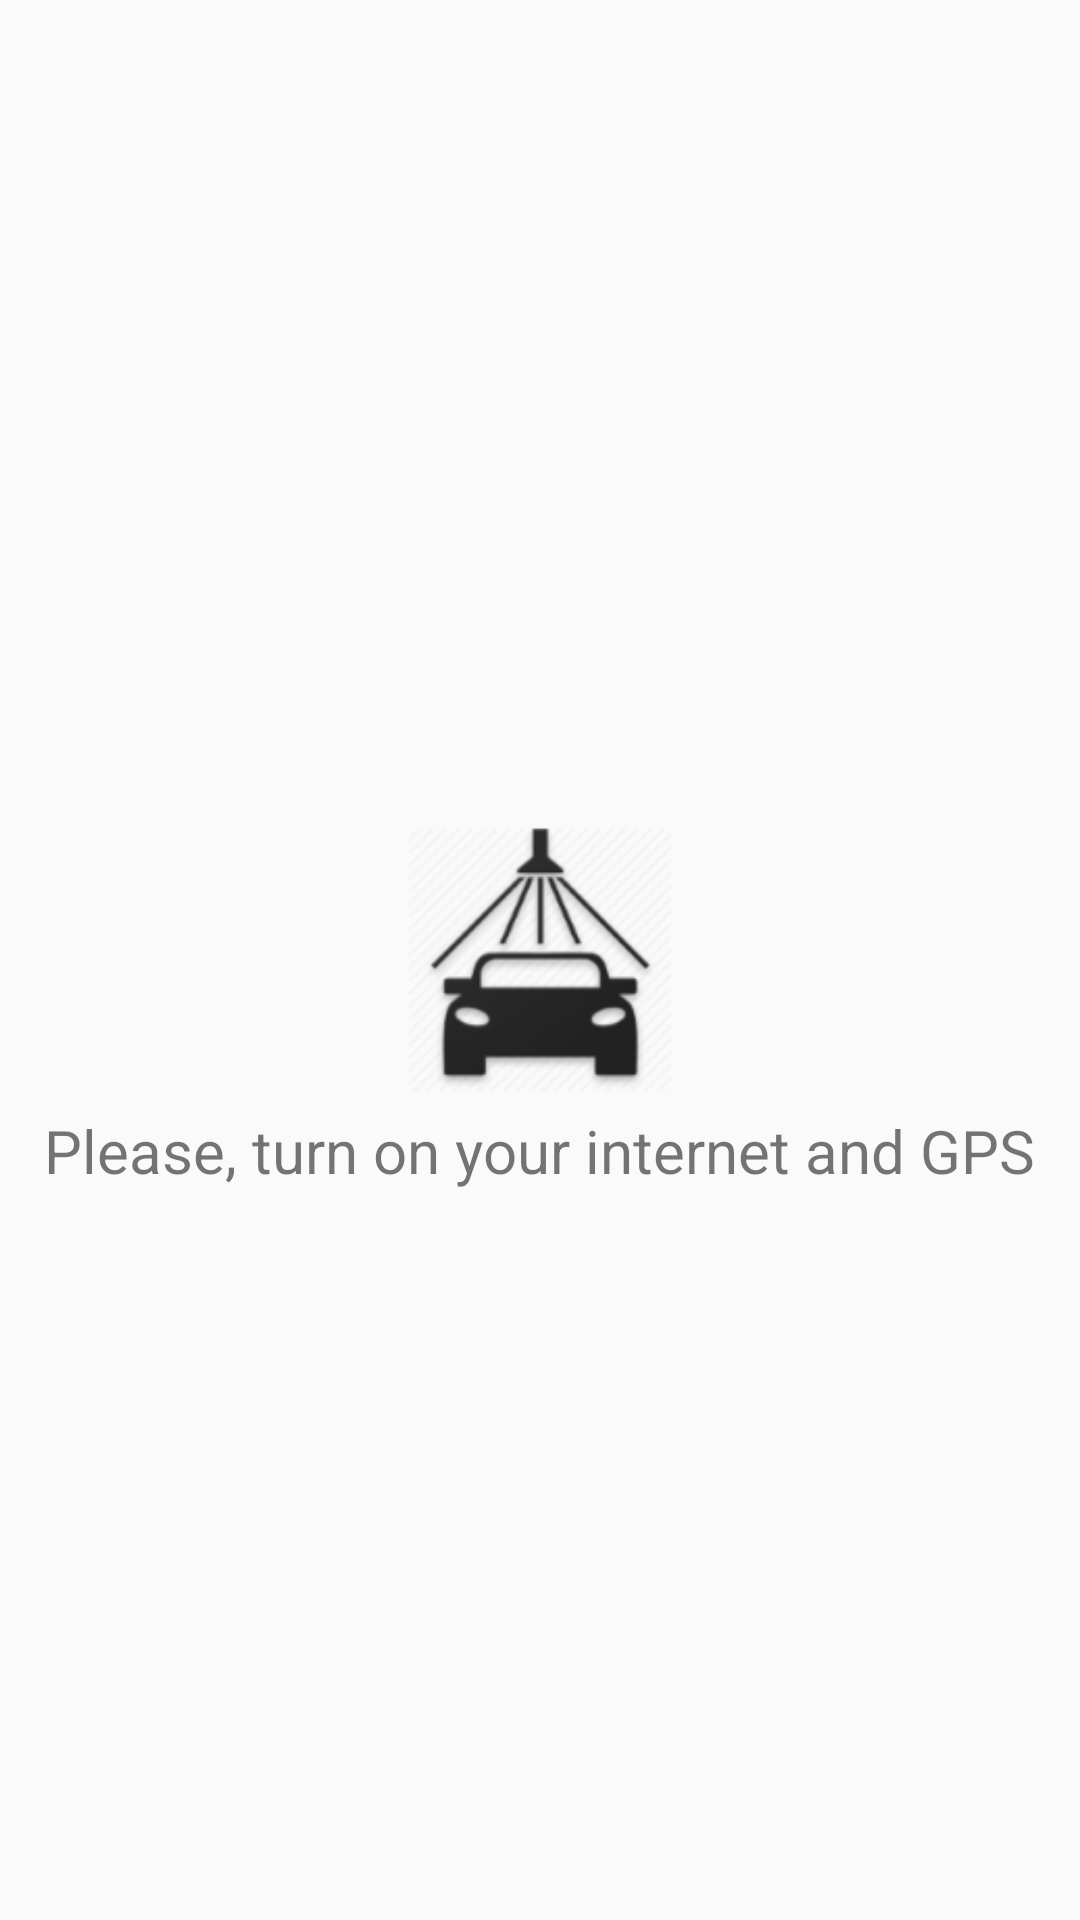

Layout XML and referenced resources for this Android screen:
<!-- AndroidManifest.xml: application theme AppTheme -->
<!-- res/layout/activity_helper.xml -->
<?xml version="1.0" encoding="utf-8"?>
<RelativeLayout xmlns:android="http://schemas.android.com/apk/res/android"
    android:orientation="vertical" android:layout_width="match_parent"
    android:layout_height="match_parent">

    <ImageView
        android:id="@+id/iv_helper_icon"
        android:layout_width="100dp"
        android:layout_height="100dp"
        android:layout_centerHorizontal="true"
        android:layout_centerVertical="true"
        android:src="@mipmap/ic_launcher"/>

    <TextView
        android:id="@+id/tv_helper"
        android:text="@string/turn_on_internet_and_gps"
        android:layout_below="@+id/iv_helper_icon"
        android:layout_width="wrap_content"
        android:textSize="20sp"
        android:layout_centerHorizontal="true"
        android:layout_height="wrap_content" />

    <Button
        android:id="@+id/button_helper"
        android:layout_below="@+id/tv_helper"
        android:visibility="invisible"
        android:layout_centerHorizontal="true"
        android:text="@string/give_permissions"
        android:layout_width="wrap_content"
        android:layout_height="wrap_content" />

</RelativeLayout>
<!-- resources referenced by this layout -->
<resources>
  <!-- mipmap ic_launcher: png bitmap (mipmap-hdpi, 7155 bytes) -->
  <string name="give_permissions">Give permissions</string>
  <string name="turn_on_internet_and_gps">Please, turn on your internet and GPS</string>
  <style name="AppTheme" parent="Theme.AppCompat.Light.NoActionBar">
          <item name="colorPrimary">@color/colorGreen</item>
          <item name="colorPrimaryDark">@color/colorPrimaryDark</item>
          <item name="colorAccent">@color/colorAccent</item>
      </style>
  <color name="colorGreen">#009900</color>
  <color name="colorPrimaryDark">#303F9F</color>
  <color name="colorAccent">#FF4081</color>
</resources>
